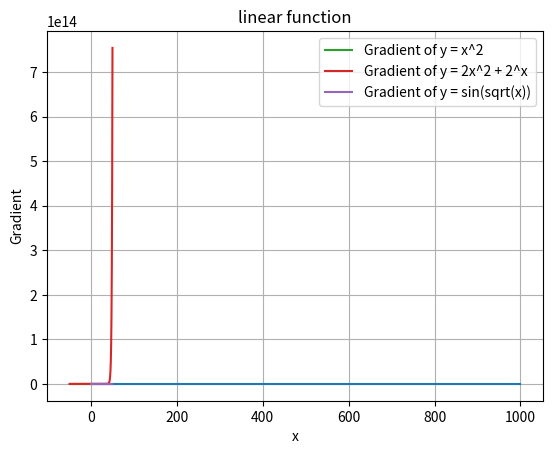

Python code for this plot:
import numpy as np
import numpy as np
import matplotlib.pyplot as plt

#[Problem 1] Linear function
def linear_func(x):
    y = 1/2*x+1
    return y

x = np.arange(-50, 50.1, 0.1)
y = linear_func(x)

print('Y value:', y)
plt.plot(y)
plt.title('linear function')
plt.show()

#[Problem 2] Array combination
xy = np.concatenate([np.expand_dims(x, axis=1),
                     np.expand_dims(y, axis=1)], axis=1)
print('Concanated array:', xy)

# [Problem 3] Find the gradient
def get_gradient(xy):
    delta_x = np.diff(xy[:, 0])
    delta_y = np.diff(xy[:, 1])
    grad = delta_y/delta_x
    return grad

grad = get_gradient(xy)
print('Gradient:', grad)

## [Problem 4] Draw a graph
plt.plot(x[1:], grad)
plt.xlabel('x')
plt.ylabel('gradient')
plt.show()

#[Problem 5] Python functionalization
def function1(x, name=None):
    print(x)
    if name=='sq':
        y=x**2
    elif name=='pow':
        y=2*(x**2)+2**x
    elif name=='sin':
        y=np.sin(np.sqrt(x))
    return y

def compute_gradient(function, x_range=(-50, 50.1, 0.1), name='sq'):
    """
    Calculate the gradient using the amount of change.

    Parameters
    ----------------
    function : function
      The function you want to find, the one that returns the ndarray of y when you put the ndarray of x.
    x_range : tuple
      Specify the range in the same way as the argument of np.arange ().

    Returns
    ----------------
    array_xy : ndarray, shape(n, 2)
      A combination of x and y. n depends on x_range.
    gradient : ndarray, shape(n-1,)
      Function gradient. One factor is reduced to make a difference
    """
    x = np.arange(x_range[0], x_range[1], x_range[2])
    y = function(x, name=name)
    array_xy = np.concatenate([np.expand_dims(x, axis=1),
                         np.expand_dims(y, axis=1)], axis=1)

    ### gradient ##
    gradient = get_gradient(array_xy)

    return array_xy, gradient

print('Square:', function1(x, name='sq'))
print('Power:', function1(x, name='pow'))
print('Sin:', function1(x, name='sin'))

array_xy_sq, gradient_sq = compute_gradient(function1, name='sq')
array_xy_pow, gradient_pow = compute_gradient(function1, name='pow')
array_xy_sin, gradient_sin = compute_gradient(function1, name='sin')

plt.plot(array_xy_sq[1:, 0], gradient_sq, label='Gradient of y = x^2')
plt.plot(array_xy_pow[1:, 0], gradient_pow, label='Gradient of y = 2x^2 + 2^x')
plt.plot(array_xy_sin[1:, 0], gradient_sin, label='Gradient of y = sin(sqrt(x))')

plt.xlabel('x')
plt.ylabel('Gradient')
plt.legend()
plt.grid(True)
plt.show()

#[Problem 6] Find the minimum value
print('Sq function:', np.min(function1(x, name='sq')),
      np.argmin(function1(x, name='sq')))
print('Power function:', np.min(function1(x, name='pow')),
      np.argmin(function1(x, name='pow')))
print('Sin function:', np.min(function1(x, name='sin')),
      np.argmin(function1(x, name='sin')))